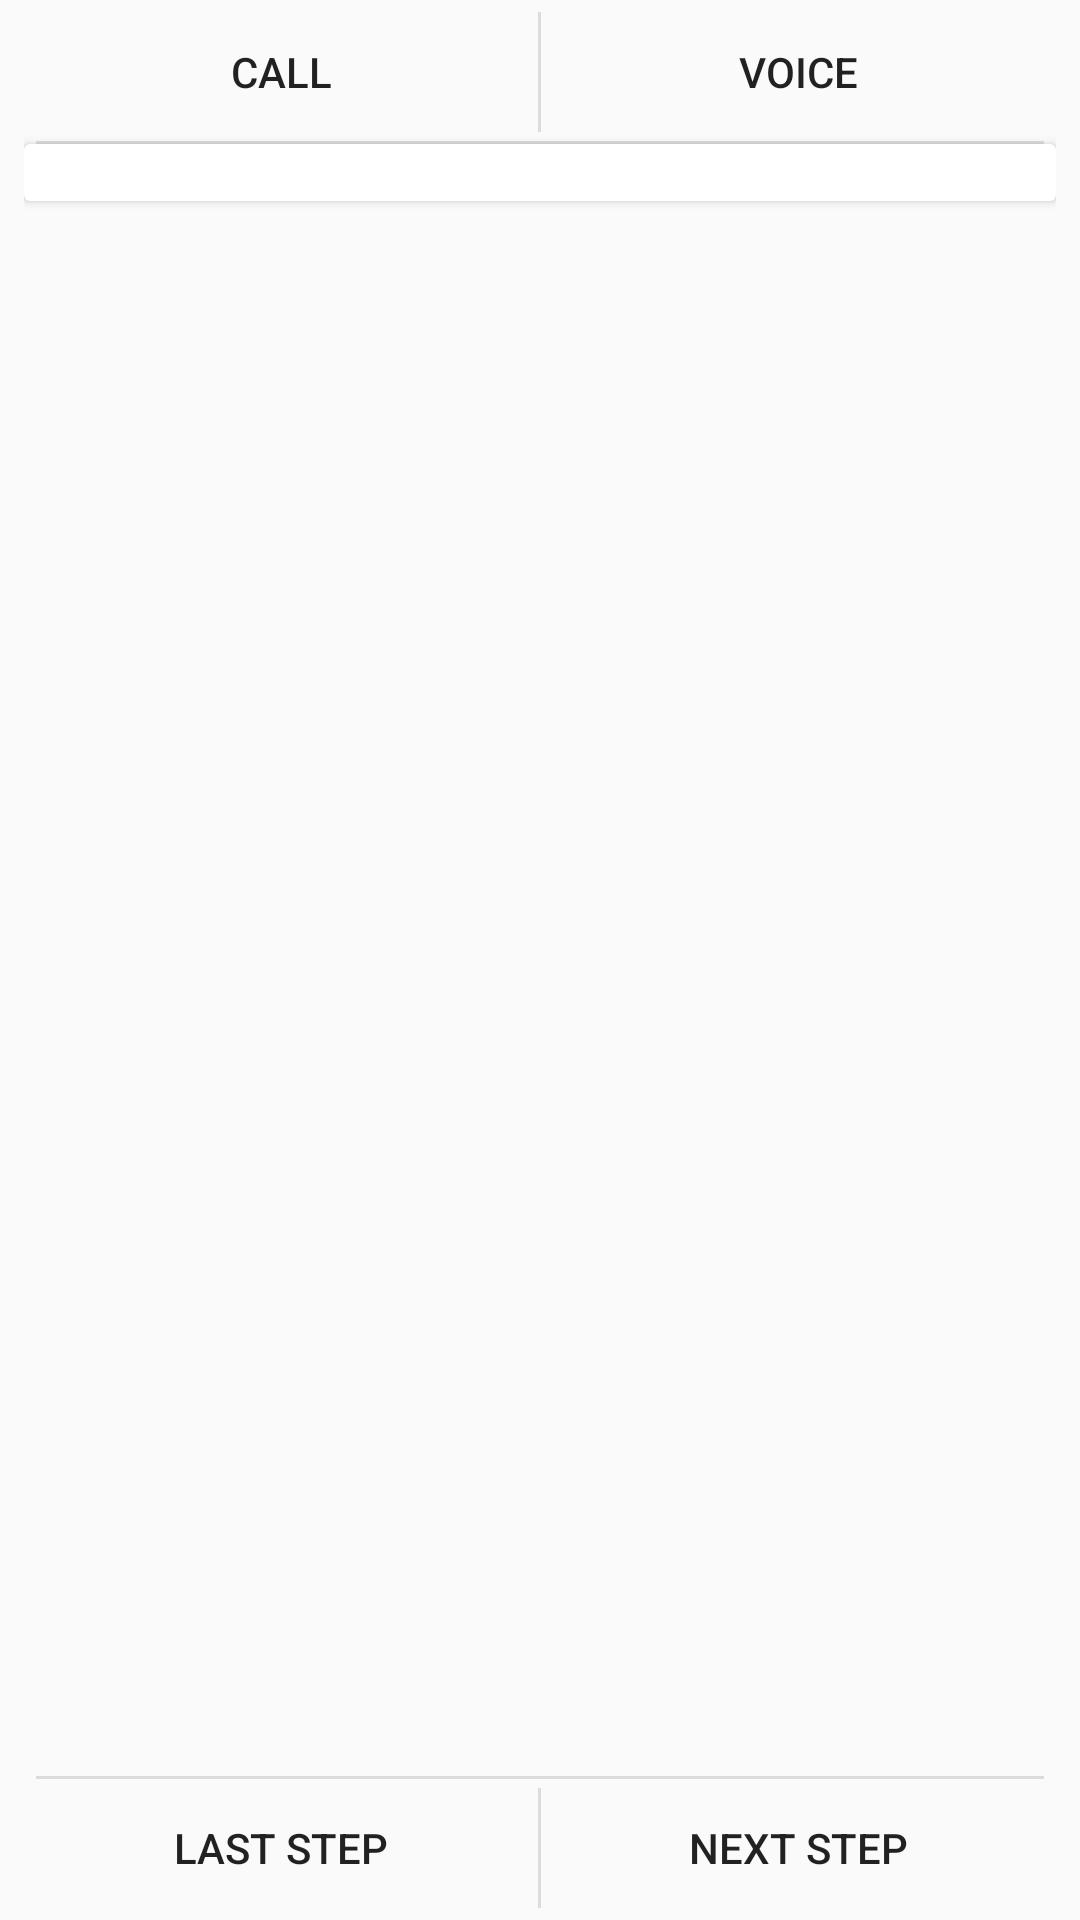

The Android layout XML behind this screen, and the referenced resources:
<!-- AndroidManifest.xml: application theme AppTheme -->
<!-- res/layout/layout_blsguide.xml -->
<RelativeLayout xmlns:android="http://schemas.android.com/apk/res/android"
    xmlns:tools="http://schemas.android.com/tools" android:layout_width="match_parent"
    android:layout_height="match_parent" android:paddingLeft="@dimen/activity_horizontal_margin"
    android:paddingRight="@dimen/activity_horizontal_margin"
    android:paddingTop="@dimen/activity_vertical_margin"
    android:paddingBottom="@dimen/activity_vertical_margin"
    tools:context=".MainActivity$PlaceholderFragment">

    <RelativeLayout
        android:id="@+id/guide_wrapper_parent_top"
        android:paddingTop="0dp"
        android:layout_width="match_parent"
        android:layout_height="48dp"
        android:layout_alignParentTop="true">
        <View
            android:layout_width="match_parent"
            android:layout_height="1dip"
            android:layout_marginLeft="4dip"
            android:layout_marginRight="4dip"
            android:background="?android:attr/dividerVertical"
            android:layout_alignParentBottom="true"/>
        <View
            android:id="@+id/ViewColorPickerHelperTop"
            android:layout_width="1dip"
            android:layout_height="wrap_content"
            android:layout_alignParentTop="true"
            android:layout_alignParentBottom="true"
            android:layout_marginBottom="4dip"
            android:layout_marginTop="4dip"
            android:background="?android:attr/dividerVertical"
            android:layout_centerHorizontal="true"/>
        <Button
            android:id="@+id/guide_button_call"
            android:layout_width="wrap_content"
            android:layout_height="wrap_content"
            android:layout_alignParentLeft="true"
            android:layout_alignParentTop="true"
            android:layout_toLeftOf="@id/ViewColorPickerHelperTop"
            android:background="?android:attr/selectableItemBackground"
            android:text="@string/call_button"
            android:layout_alignParentBottom="true"/>
        <Button
            android:id="@+id/guide_button_voice"
            android:layout_width="wrap_content"
            android:layout_height="match_parent"
            android:layout_alignParentRight="true"
            android:layout_alignParentTop="true"
            android:background="?android:attr/selectableItemBackground"
            android:text="@string/voice_button"
            android:layout_alignParentBottom="true"
            android:layout_toRightOf="@id/ViewColorPickerHelperTop"/>
    </RelativeLayout>

    <android.support.v7.widget.CardView
        xmlns:card_view="http://schemas.android.com/apk/res-auto"
        android:id="@+id/guide_wrapper_parent_mid"
        android:orientation="vertical"
        android:layout_width="fill_parent"
        android:layout_height="wrap_content"
        android:layout_below="@id/guide_wrapper_parent_top">

        <ImageView
            android:id="@+id/guide_image"
            android:layout_width="match_parent"
            android:layout_height="wrap_content"
            android:adjustViewBounds="true"
            android:scaleType="centerCrop"
            android:layout_alignParentTop="true"/>

        <TextView
            android:id="@+id/guide_text"
            android:layout_width="wrap_content"
            android:layout_height="wrap_content"
            android:layout_below="@id/guide_image"/>

    </android.support.v7.widget.CardView>

    <RelativeLayout
        android:id="@+id/guide_wrapper_parent_bot"
        android:layout_width="match_parent"
        android:layout_height="48dp"
        android:layout_alignParentBottom="true">
        <View
            android:layout_width="match_parent"
            android:layout_height="1dip"
            android:layout_marginLeft="4dip"
            android:layout_marginRight="4dip"
            android:background="?android:attr/dividerVertical"
            android:layout_alignParentTop="true"/>
        <View
            android:id="@+id/ViewColorPickerHelper"
            android:layout_width="1dip"
            android:layout_height="wrap_content"
            android:layout_alignParentTop="true"
            android:layout_alignParentBottom="true"
            android:layout_marginBottom="4dip"
            android:layout_marginTop="4dip"
            android:background="?android:attr/dividerVertical"
            android:layout_centerHorizontal="true"/>
        <Button
            android:id="@+id/guide_button_last_step"
            android:layout_width="wrap_content"
            android:layout_height="wrap_content"
            android:layout_alignParentLeft="true"
            android:layout_alignParentTop="true"
            android:layout_toLeftOf="@id/ViewColorPickerHelper"
            android:background="?android:attr/selectableItemBackground"
            android:text="@string/last_step"
            android:layout_alignParentBottom="true"/>
        <Button
            android:id="@+id/guide_button_next_step"
            android:layout_width="wrap_content"
            android:layout_height="match_parent"
            android:layout_alignParentRight="true"
            android:layout_alignParentTop="true"
            android:background="?android:attr/selectableItemBackground"
            android:text="@string/next_step"
            android:layout_alignParentBottom="true"
            android:layout_toRightOf="@id/ViewColorPickerHelper"/>
    </RelativeLayout>



</RelativeLayout>
<!-- resources referenced by this layout -->
<resources>
  <dimen name="activity_horizontal_margin">8dp</dimen>
  <dimen name="activity_vertical_margin">0dp</dimen>
  <string name="call_button">Call</string>
  <string name="last_step">Last Step</string>
  <string name="next_step">Next Step</string>
  <string name="voice_button">Voice</string>
  <style name="AppTheme" parent="@style/Theme.AppCompat.Light">
          
          <item name="android:actionBarStyle">@style/MyActionBar</item>
          <item name="actionBarStyle">@style/MyActionBar</item>
      </style>
  <style name="MyActionBar" parent="@style/Widget.AppCompat.ActionBar">
          <item name="android:background">#3595b8</item>
          <item name="background">@android:color/holo_orange_light</item>
      </style>
</resources>
